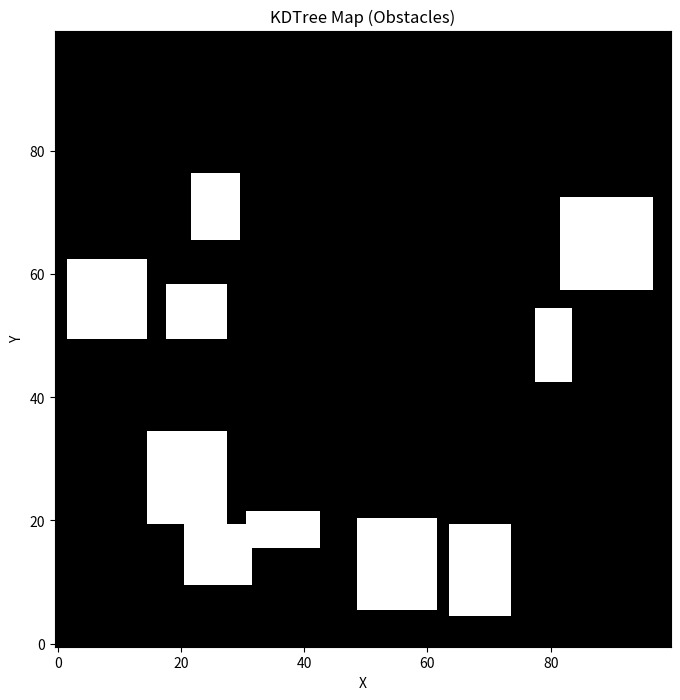
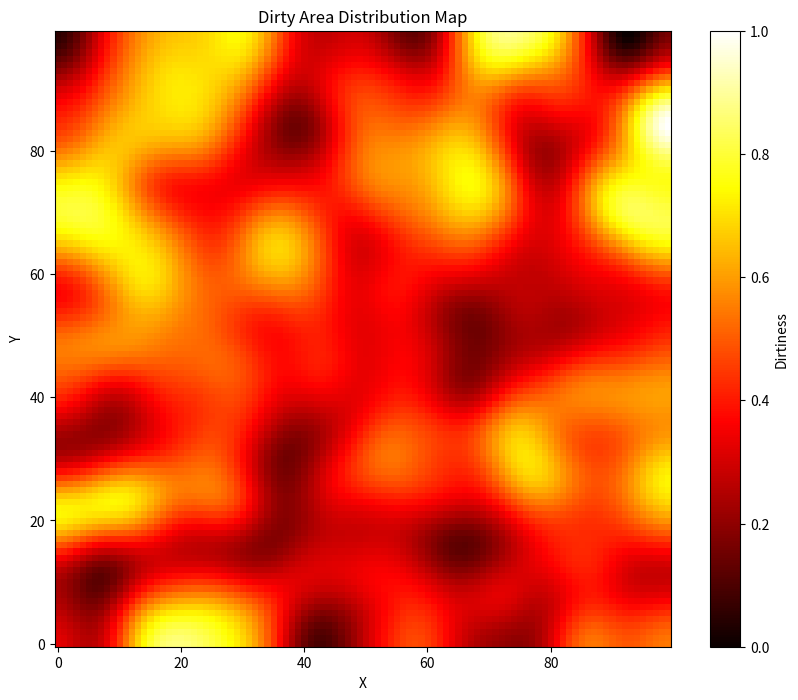
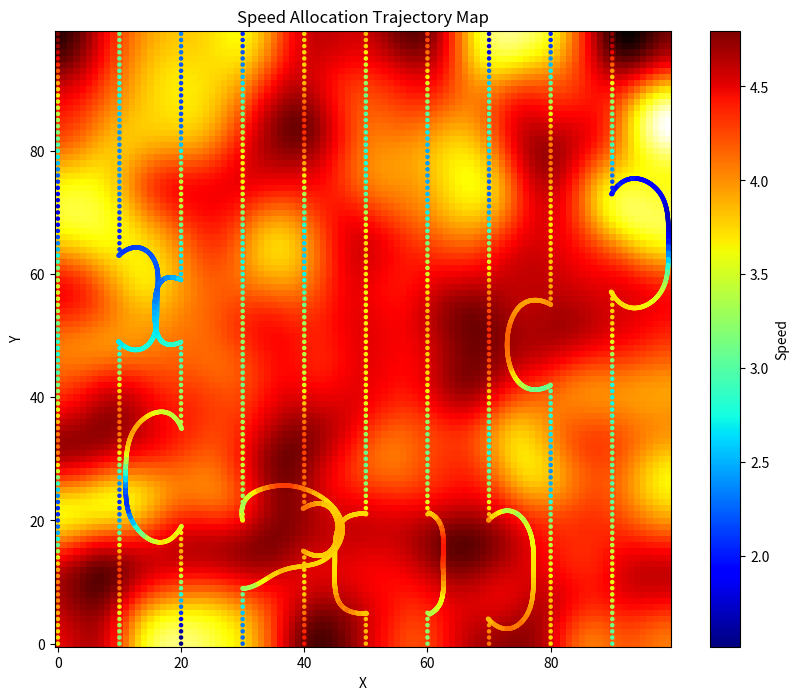
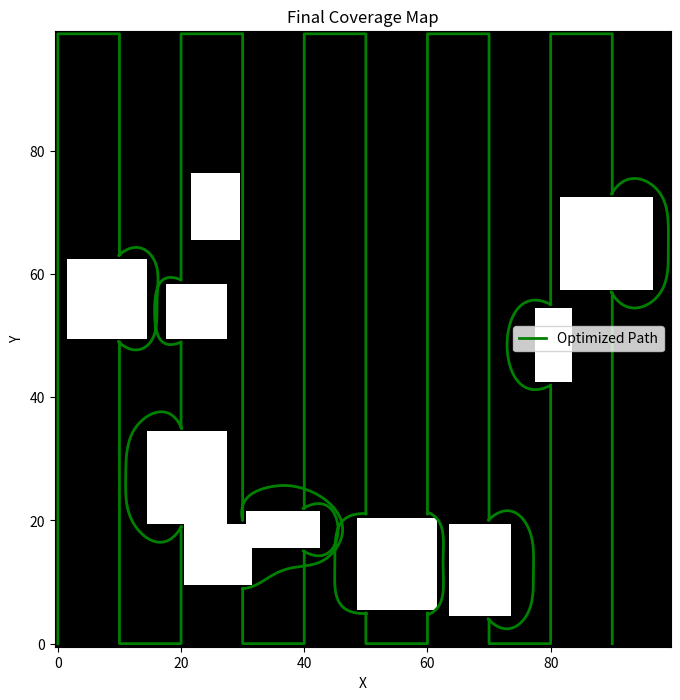
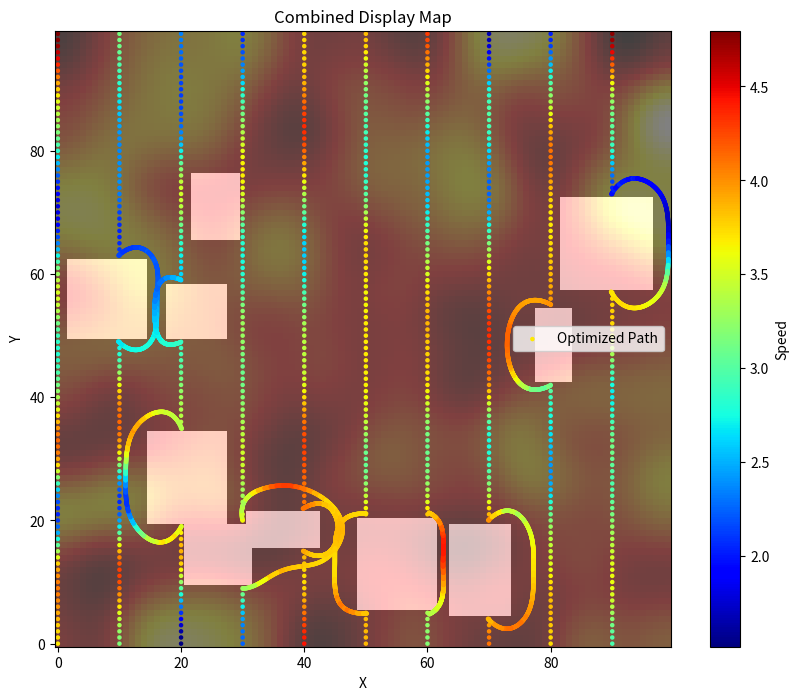

Write the Python code that produced these figures, in order.
import numpy as np
import heapq
import random
import matplotlib.pyplot as plt
from scipy.spatial import KDTree
from scipy.optimize import minimize
from scipy.interpolate import splprep, splev
from scipy.ndimage import gaussian_filter

# =========================
# Path Planning and Optimization Functions
# =========================

def generate_obstacles(grid, num_obstacles=20, min_size=5, max_size=10):
    """
    Randomly generate rectangular obstacles on the grid map.

    Parameters:
    - grid: 2D numpy array representing the map grid.
    - num_obstacles: Number of obstacles to generate.
    - min_size: Minimum size of obstacles.
    - max_size: Maximum size of obstacles.
    """
    for _ in range(num_obstacles):
        width = random.randint(min_size, max_size)
        height = random.randint(min_size, max_size)
        x = random.randint(0, grid.shape[0] - height - 1)
        y = random.randint(0, grid.shape[1] - width - 1)
        grid[x:x+height, y:y+width] = 1  # Mark obstacle cells with 1

def generate_dirty_area_map(grid_size, smooth_sigma=5):
    """
    Generate a dirty area distribution map.

    Parameters:
    - grid_size: Tuple representing the size of the grid.
    - smooth_sigma: Sigma value for Gaussian smoothing.

    Returns:
    - dirty_map: 2D numpy array representing the dirty area distribution.
    """
    np.random.seed(0)
    dirty_map = np.random.rand(*grid_size)
    dirty_map = gaussian_filter(dirty_map, sigma=smooth_sigma)
    # Normalize to 0-1
    dirty_map = (dirty_map - dirty_map.min()) / (dirty_map.max() - dirty_map.min())
    return dirty_map

def calculate_distance_field_kdtree(grid):
    """
    Calculate the Euclidean distance from each free space cell to the nearest obstacle using KD-Tree.

    Parameters:
    - grid: 2D numpy array representing the map grid.

    Returns:
    - distance_field: 2D numpy array with distance values.
    """
    grid_size = grid.shape
    # Get obstacle coordinates
    obstacle_coords = np.argwhere(grid == 1)
    # Get all grid coordinates
    all_coords = np.indices(grid_size).reshape(2, -1).T

    # Build KD-Tree with obstacle coordinates
    if len(obstacle_coords) > 0:
        kdtree = KDTree(obstacle_coords)
        # Query KD-Tree for nearest obstacle distances to each grid point
        distances, _ = kdtree.query(all_coords)
        # Reshape distances back to grid shape
        distance_field = distances.reshape(grid_size)
    else:
        # If no obstacles, distance is infinity
        distance_field = np.full(grid_size, np.inf)
    return distance_field

def build_kdtree(grid):
    """
    Build a KD-Tree of obstacle coordinates for efficient nearest neighbor queries.

    Parameters:
    - grid: 2D numpy array representing the map grid.

    Returns:
    - kdtree: KDTree object of obstacle coordinates.
    - obstacle_coords: Numpy array of obstacle coordinates.
    """
    obstacle_coords = np.argwhere(grid == 1)
    if len(obstacle_coords) > 0:
        kdtree = KDTree(obstacle_coords)
    else:
        kdtree = None
    return kdtree, obstacle_coords

def heuristic(a, b):
    """
    Compute the Euclidean distance between two points.

    Parameters:
    - a: Tuple (x, y) for point a.
    - b: Tuple (x, y) for point b.

    Returns:
    - Euclidean distance between a and b.
    """
    return np.linalg.norm(np.array(a) - np.array(b))

def a_star_search_with_potential_field(start, goal, grid, distance_field, influence_strength=1.0):
    """
    Perform A* search with a potential field to encourage paths away from obstacles.

    Parameters:
    - start: Starting point (x, y).
    - goal: Goal point (x, y).
    - grid: 2D numpy array representing the map grid.
    - distance_field: 2D numpy array with distance values.
    - influence_strength: Weight of the potential field influence.

    Returns:
    - path: List of tuples representing the path from start to goal.
    """
    neighbors = [(-1, 0), (1, 0), (0, -1), (0, 1),
                 (-1, -1), (-1, 1), (1, -1), (1, 1)]  # 8-connected grid
    close_set = set()
    came_from = {}
    gscore = {start: 0}
    fscore = {start: heuristic(start, goal)}
    oheap = []
    heapq.heappush(oheap, (fscore[start], start))

    grid_size = grid.shape

    while oheap:
        current = heapq.heappop(oheap)[1]

        if current == goal:
            # Reconstruct path
            data = []
            while current in came_from:
                data.append(current)
                current = came_from[current]
            data.append(start)
            data.reverse()
            return data

        close_set.add(current)
        for i, j in neighbors:
            neighbor = current[0] + i, current[1] + j

            if not (0 <= neighbor[0] < grid_size[0] and 0 <= neighbor[1] < grid_size[1]):
                continue
            if grid[neighbor[0], neighbor[1]] == 1:
                continue
            if neighbor in close_set:
                continue

            tentative_g_score = gscore[current] + np.hypot(i, j)

            if tentative_g_score < gscore.get(neighbor, float('inf')):
                came_from[neighbor] = current
                gscore[neighbor] = tentative_g_score
                potential = influence_strength / (distance_field[neighbor[0], neighbor[1]] + 1e-5)
                fscore[neighbor] = tentative_g_score + heuristic(neighbor, goal) + potential
                heapq.heappush(oheap, (fscore[neighbor], neighbor))

    return False  # Path not found

def compute_total_cost(variables, num_points, start, goal, kdtree, grid, obs_weight=1.0, smooth_weight=0.1, length_weight=0.1):
    """
    Compute the total cost for path optimization, including smoothness, obstacle avoidance, and path length.

    Parameters:
    - variables: Flattened list of x and y coordinates for intermediate points.
    - num_points: Total number of points in the path.
    - start: Starting point coordinates.
    - goal: Goal point coordinates.
    - kdtree: KDTree object of obstacle coordinates.
    - grid: 2D numpy array representing the map grid.
    - obs_weight: Weight for obstacle avoidance cost.
    - smooth_weight: Weight for smoothness cost.
    - length_weight: Weight for path length cost.

    Returns:
    - total_cost: Total cost value.
    """
    # Reconstruct the path with start and goal
    path_points = [np.array(start)]
    for i in range(num_points - 2):
        x = variables[2 * i]
        y = variables[2 * i + 1]
        path_points.append(np.array([x, y]))
    path_points.append(np.array(goal))

    total_cost = 0.0
    grid_size = grid.shape

    # Smoothness cost
    for i in range(1, num_points - 1):
        xi_prev = path_points[i - 1]
        xi = path_points[i]
        xi_next = path_points[i + 1]
        smoothness = np.linalg.norm(xi_prev - 2 * xi + xi_next) ** 2
        total_cost += smooth_weight * smoothness

    # Obstacle avoidance cost using KD-Tree for distance calculation
    for i in range(1, num_points - 1):
        xi = path_points[i]
        xi_int = (int(round(xi[0])), int(round(xi[1])))
        # Check if within grid bounds
        if 0 <= xi_int[0] < grid_size[0] and 0 <= xi_int[1] < grid_size[1]:
            # Check if inside an obstacle
            if grid[xi_int[0], xi_int[1]] == 1:
                total_cost += 1e6  # High cost for being inside an obstacle
            else:
                # Calculate distance to nearest obstacle using KD-Tree
                dist, _ = kdtree.query(xi)
                # Use an exponential function to penalize proximity to obstacles
                obs_cost = obs_weight * np.exp(-dist)
                total_cost += obs_cost
        else:
            total_cost += 1e6  # High cost for being outside the grid

    # Path length cost (encourage shorter paths)
    for i in range(num_points - 1):
        xi = path_points[i]
        xi_next = path_points[i + 1]
        length = np.linalg.norm(xi_next - xi)
        total_cost += length_weight * length

    return total_cost

def optimize_path_with_scipy(path, grid, kdtree, obs_weight=1.0, smooth_weight=0.1, length_weight=0.1, max_iterations=100):
    """
    Optimize the path using scipy.optimize.minimize with L-BFGS-B method.

    Parameters:
    - path: Initial path as a list of tuples.
    - grid: 2D numpy array representing the map grid.
    - kdtree: KDTree object of obstacle coordinates.
    - obs_weight: Weight for obstacle avoidance cost.
    - smooth_weight: Weight for smoothness cost.
    - length_weight: Weight for path length cost.
    - max_iterations: Maximum number of iterations for the optimizer.

    Returns:
    - optimized_path: Optimized path as a list of tuples.
    - path_history: List of paths during optimization for animation.
    """
    num_points = len(path)
    grid_size = grid.shape
    # Initial variables (excluding start and goal)
    initial_variables = []
    for i in range(1, num_points - 1):
        initial_variables.extend(path[i])

    # Bounds for variables
    bounds = []
    for _ in range(num_points - 2):
        bounds.append((0, grid_size[0] - 1))  # x bounds
        bounds.append((0, grid.shape[1] - 1))  # y bounds

    # Objective function
    def objective(variables):
        return compute_total_cost(variables, num_points, path[0], path[-1], kdtree, grid, obs_weight, smooth_weight, length_weight)

    # To store path history
    path_history = []

    # Callback function to record path at each iteration
    def callback(variables):
        optimized_path = [path[0]]
        for i in range(num_points - 2):
            x = variables[2 * i]
            y = variables[2 * i + 1]
            optimized_path.append((x, y))
        optimized_path.append(path[-1])
        path_history.append(optimized_path.copy())

    # Optimize
    result = minimize(objective, initial_variables, method='L-BFGS-B', bounds=bounds,
                      options={'maxiter': max_iterations, 'disp': False}, callback=callback)

    # Check if optimization was successful
    if not result.success:
        print("Optimization failed:", result.message)

    # Reconstruct the optimized path
    optimized_path = [path[0]]
    optimized_variables = result.x
    for i in range(num_points - 2):
        x = optimized_variables[2 * i]
        y = optimized_variables[2 * i + 1]
        optimized_path.append((x, y))
    optimized_path.append(path[-1])

    return optimized_path, path_history

def smooth_path_with_spline(path, smoothing_factor=0):
    """
    Smooth the path using B-spline interpolation.

    Parameters:
    - path: List of tuples representing the path.
    - smoothing_factor: Smoothing factor for splprep function.

    Returns:
    - smoothed_path: List of tuples representing the smoothed path.
    """
    path = np.array(path)

    # Remove duplicate points
    _, idx = np.unique(path, axis=0, return_index=True)
    path = path[np.sort(idx)]

    x = path[:, 0]
    y = path[:, 1]

    # Need at least 4 points to fit a B-spline
    if len(x) < 4:
        print("Not enough path points to generate a B-spline curve")
        return path

    # Generate B-spline parameters and control points
    tck, u = splprep([x, y], s=smoothing_factor)

    # Generate smooth curve with higher sampling
    unew = np.linspace(0, 1, 500)  # Adjust the number of sampling points as needed
    smooth_x, smooth_y = splev(unew, tck)

    return list(zip(smooth_x, smooth_y))

# Step 1: Generate the zigzag path
def generate_zigzag_path(grid_size, line_spacing=10):
    """
    Generate a zigzag path covering the grid.
    """
    path = []
    x_max, y_max = grid_size
    x_positions = range(0, x_max, line_spacing)
    direction = 1  # 1 for up, -1 for down
    for x in x_positions:
        y_positions = range(0, y_max) if direction == 1 else range(y_max - 1, -1, -1)
        for y in y_positions:
            # Ensure indices are within grid bounds
            if x < x_max and y < y_max:
                path.append((x, y))
        direction *= -1  # Change direction
    return path

# Step 3: Detect collisions
def detect_collisions(path, grid):
    """
    Detect where the path intersects obstacles.
    Returns a list of collision segments with their start and end indices in the path.
    """
    collision_segments = []
    in_obstacle = False
    start_idx = None
    for i, point in enumerate(path):
        x, y = int(point[0]), int(point[1])
        # Ensure indices are within grid bounds
        if x >= grid.shape[0] or y >= grid.shape[1]:
            continue
        if grid[x, y] == 1:
            if not in_obstacle:
                # Entering an obstacle
                in_obstacle = True
                start_idx = i - 1 if i > 0 else i
        else:
            if in_obstacle:
                # Exiting an obstacle
                in_obstacle = False
                end_idx = i
                collision_segments.append((start_idx, end_idx))
    # If path ends inside an obstacle
    if in_obstacle:
        collision_segments.append((start_idx, len(path) - 1))
    return collision_segments

# Main function to process the zigzag path
def process_zigzag_path(grid_size, grid, distance_field, obstacle_kdtree, dirty_map):
    # Generate the zigzag path
    path = generate_zigzag_path(grid_size, line_spacing=10)
    print(f"Generated zigzag path with {len(path)} points.")
    
    # Detect collisions
    collision_segments = detect_collisions(path, grid)
    print(f"Detected {len(collision_segments)} collision segments.")
    
    # Process each collision segment
    optimized_path = []
    idx = 0
    for segment in collision_segments:
        start_idx, end_idx = segment
        # Add path before the collision segment
        optimized_path.extend(path[idx:start_idx + 1])
        # Get entry and exit points
        start_point = path[start_idx]
        end_point = path[end_idx]
        # Use A* to find path around obstacle
        print(f"Finding A* path from {start_point} to {end_point}...")
        a_star_path = a_star_search_with_potential_field(
            (int(start_point[0]), int(start_point[1])),
            (int(end_point[0]), int(end_point[1])),
            grid,
            distance_field,
            influence_strength=5.0
        )
        if a_star_path:
            # Convert path points to float for optimization
            a_star_path = [(float(p[0]), float(p[1])) for p in a_star_path]
            print(f"A* path found with {len(a_star_path)} points.")
            # Optimize the A* path
            print("Optimizing A* path segment...")
            optimized_segment, _ = optimize_path_with_scipy(
                a_star_path, grid, obstacle_kdtree,
                obs_weight=2.0,
                smooth_weight=0.5,
                length_weight=0.1,
                max_iterations=10
            )
            # Smooth the optimized path segment
            print("Smoothing optimized path segment...")
            smoothed_segment = smooth_path_with_spline(optimized_segment, smoothing_factor=1.0)
            # Remove start point to avoid duplication
            if len(smoothed_segment) > 1:
                smoothed_segment = smoothed_segment[1:]
            # Add the smoothed segment to the optimized path
            optimized_path.extend(smoothed_segment)
        else:
            print("No path found around obstacle.")
            return None
        idx = end_idx  # Move index to end of collision segment
    # Add remaining path after the last collision segment
    optimized_path.extend(path[idx:])
    return path, optimized_path

def assign_speeds_along_path(path, dirty_map, min_speed=1.0, max_speed=5.0):
    """
    Assign speeds along the path based on the dirty area map.

    Parameters:
    - path: List of tuples representing the path.
    - dirty_map: 2D numpy array representing the dirty area distribution.
    - min_speed: Minimum speed.
    - max_speed: Maximum speed.

    Returns:
    - speeds: List of speeds corresponding to each point in the path.
    """
    speeds = []
    grid_size = dirty_map.shape
    for point in path:
        x, y = int(round(point[0])), int(round(point[1]))
        if 0 <= x < grid_size[0] and 0 <= y < grid_size[1]:
            dirtiness = dirty_map[x, y]
            # Speed inversely proportional to dirtiness
            speed = max_speed - (max_speed - min_speed) * dirtiness
            speeds.append(speed)
        else:
            speeds.append(max_speed)  # Default speed
    return speeds

# Now, let's run the process
def run_zigzag_test_case():
    # Grid size
    grid_size = (100, 100)
    grid = np.zeros(grid_size, dtype=int)

    # Generate obstacles
    generate_obstacles(grid, num_obstacles=10, min_size=5, max_size=15)

    # Generate dirty area map
    print("Generating dirty area map...")
    dirty_map = generate_dirty_area_map(grid_size, smooth_sigma=5)

    # Calculate distance field
    print("Calculating distance field using KD-Tree...")
    distance_field = calculate_distance_field_kdtree(grid)

    # Build KD-Tree for obstacles
    obstacle_kdtree, obstacle_coords = build_kdtree(grid)

    # Process the zigzag path
    result = process_zigzag_path(grid_size, grid, distance_field, obstacle_kdtree, dirty_map)
    if result is None:
        print("Failed to process the zigzag path.")
        return
    original_path, optimized_path = result

    # Assign speeds along the optimized path based on dirty map
    speeds = assign_speeds_along_path(optimized_path, dirty_map)

    # Plot KDTree map
    plt.figure(figsize=(10, 8))
    plt.title('KDTree Map (Obstacles)')
    plt.imshow(grid.T, cmap='gray', origin='lower', interpolation='nearest')
    plt.xlabel('X')
    plt.ylabel('Y')
    plt.gca().set_aspect('equal', adjustable='box')
    plt.show()

    # Plot dirty area map
    plt.figure(figsize=(10, 8))
    plt.title('Dirty Area Distribution Map')
    plt.imshow(dirty_map.T, cmap='hot', origin='lower', interpolation='nearest')
    plt.colorbar(label='Dirtiness')
    plt.xlabel('X')
    plt.ylabel('Y')
    plt.gca().set_aspect('equal', adjustable='box')
    plt.show()

    # Plot speed allocation trajectory map
    plt.figure(figsize=(10, 8))
    plt.title('Speed Allocation Trajectory Map')
    plt.imshow(dirty_map.T, cmap='hot', origin='lower', interpolation='nearest')
    x_opt, y_opt = zip(*optimized_path)
    sc = plt.scatter(x_opt, y_opt, c=speeds, cmap='jet', s=5)
    plt.colorbar(sc, label='Speed')
    plt.xlabel('X')
    plt.ylabel('Y')
    plt.gca().set_aspect('equal', adjustable='box')
    plt.show()

    # Plot final coverage map
    plt.figure(figsize=(10, 8))
    plt.title('Final Coverage Map')
    plt.imshow(grid.T, cmap='gray', origin='lower', interpolation='nearest')
    plt.plot(x_opt, y_opt, 'g-', linewidth=2, label='Optimized Path')
    plt.xlabel('X')
    plt.ylabel('Y')
    plt.legend()
    plt.gca().set_aspect('equal', adjustable='box')
    plt.show()

    # Combined display map
    plt.figure(figsize=(10, 8))
    plt.title('Combined Display Map')
    plt.imshow(dirty_map.T, cmap='hot', origin='lower', interpolation='nearest', alpha=0.5)
    plt.imshow(grid.T, cmap='gray', origin='lower', interpolation='nearest', alpha=0.5)
    sc = plt.scatter(x_opt, y_opt, c=speeds, cmap='jet', s=5, label='Optimized Path')
    plt.colorbar(sc, label='Speed')
    plt.xlabel('X')
    plt.ylabel('Y')
    plt.legend()
    plt.gca().set_aspect('equal', adjustable='box')
    plt.show()

# Run the test case
run_zigzag_test_case()

